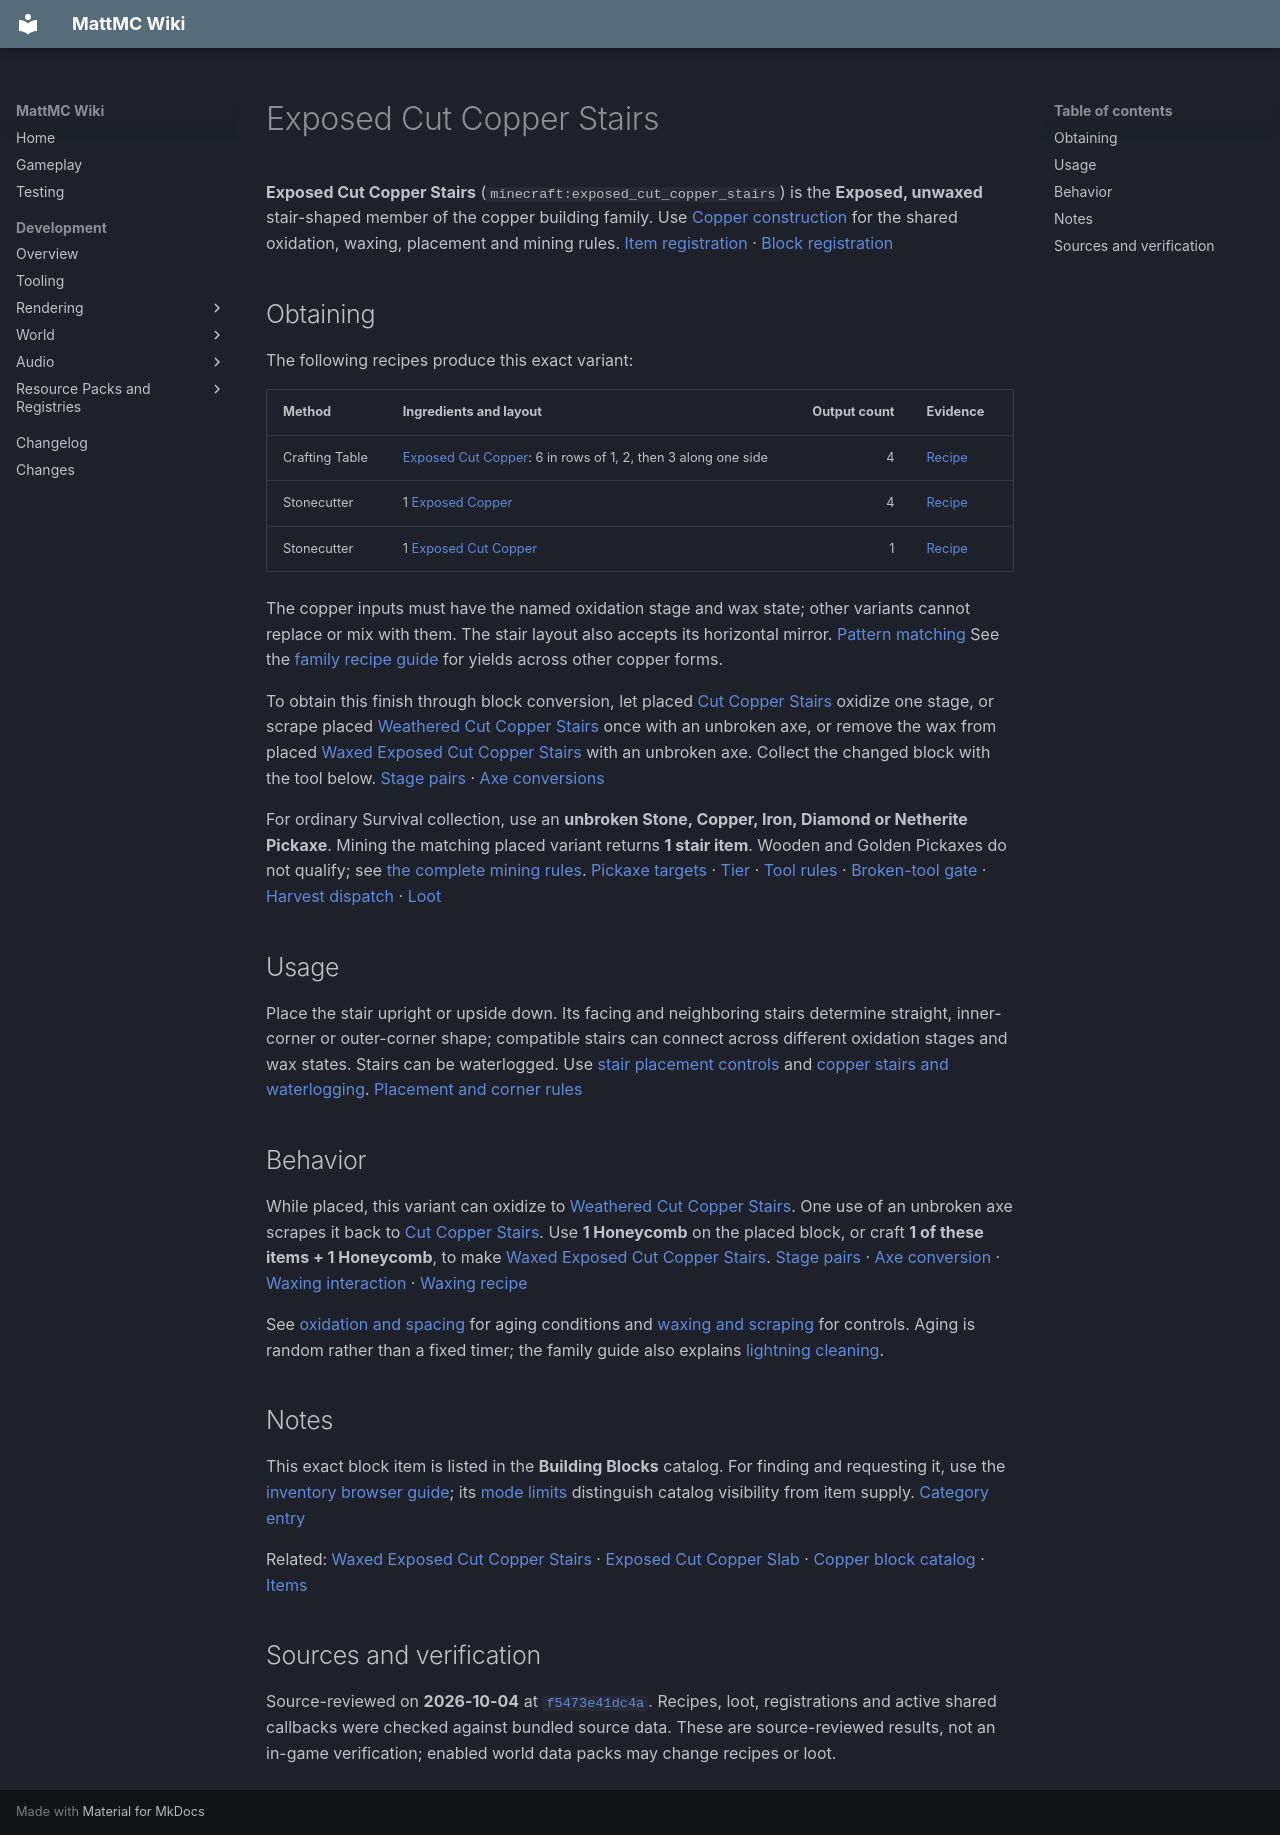

repository: HungLo2020/MattMC · page: gameplay/items/ExposedCutCopperStairs/index.html · generator: mkdocs

# Exposed Cut Copper Stairs

**Exposed Cut Copper Stairs** (`minecraft:exposed_cut_copper_stairs`) is the **Exposed, unwaxed** stair-shaped member of the copper building family. Use [Copper construction](../blocks/CopperConstruction.md) for the shared oxidation, waxing, placement and mining rules. [Item registration][item] · [Block registration][block]

## Obtaining

The following recipes produce this exact variant:

| Method | Ingredients and layout | Output count | Evidence |
| --- | --- | ---: | --- |
| Crafting Table | [Exposed Cut Copper](ExposedCutCopper.md): 6 in rows of 1, 2, then 3 along one side | 4 | [Recipe][craft] |
| Stonecutter | 1 [Exposed Copper](ExposedCopper.md) | 4 | [Recipe][stone-full] |
| Stonecutter | 1 [Exposed Cut Copper](ExposedCutCopper.md) | 1 | [Recipe][stone-cut] |

The copper inputs must have the named oxidation stage and wax state; other variants cannot replace or mix with them. The stair layout also accepts its horizontal mirror. [Pattern matching][pattern] See the [family recipe guide](../blocks/CopperConstruction.md#crafting-and-stonecutter-yields) for yields across other copper forms.

To obtain this finish through block conversion, let placed [Cut Copper Stairs](CutCopperStairs.md) oxidize one stage, or scrape placed [Weathered Cut Copper Stairs](WeatheredCutCopperStairs.md) once with an unbroken axe, or remove the wax from placed [Waxed Exposed Cut Copper Stairs](WaxedExposedCutCopperStairs.md) with an unbroken axe. Collect the changed block with the tool below. [Stage pairs][weather] · [Axe conversions][axe]

For ordinary Survival collection, use an **unbroken Stone, Copper, Iron, Diamond or Netherite Pickaxe**. Mining the matching placed variant returns **1 stair item**. Wooden and Golden Pickaxes do not qualify; see [the complete mining rules](../blocks/CopperConstruction.md#mining-and-collection). [Pickaxe targets][pickaxe-tag] · [Tier][tier] · [Tool rules][tool] · [Broken-tool gate][broken-drop] · [Harvest dispatch][harvest] · [Loot][loot]

## Usage

Place the stair upright or upside down. Its facing and neighboring stairs determine straight, inner-corner or outer-corner shape; compatible stairs can connect across different oxidation stages and wax states. Stairs can be waterlogged. Use [stair placement controls](../blocks/WoodConstruction.md#stairs) and [copper stairs and waterlogging](../blocks/CopperConstruction.md#slabs-and-stairs). [Placement and corner rules][shape]

## Behavior

While placed, this variant can oxidize to [Weathered Cut Copper Stairs](WeatheredCutCopperStairs.md). One use of an unbroken axe scrapes it back to [Cut Copper Stairs](CutCopperStairs.md). Use **1 Honeycomb** on the placed block, or craft **1 of these items + 1 Honeycomb**, to make [Waxed Exposed Cut Copper Stairs](WaxedExposedCutCopperStairs.md). [Stage pairs][weather] · [Axe conversion][axe] · [Waxing interaction][wax-use] · [Waxing recipe][wax-recipe]

See [oxidation and spacing](../blocks/CopperConstruction.md#oxidation-and-spacing) for aging conditions and [waxing and scraping](../blocks/CopperConstruction.md#waxing-and-scraping) for controls. Aging is random rather than a fixed timer; the family guide also explains [lightning cleaning](../blocks/CopperConstruction.md#lightning-cleaning).

## Notes

This exact block item is listed in the **Building Blocks** catalog. For finding and requesting it, use the [inventory browser guide](../mechanics/InventoryBrowser.md#finding-and-requesting-an-item); its [mode limits](../mechanics/InventoryBrowser.md#mode-and-permission-limits) distinguish catalog visibility from item supply. [Category entry][category]

Related: [Waxed Exposed Cut Copper Stairs](WaxedExposedCutCopperStairs.md) · [Exposed Cut Copper Slab](ExposedCutCopperSlab.md) · [Copper block catalog](../blocks/catalog/copper.md) · [Items](Items.md)

## Sources and verification

Source-reviewed on **2026-10-04** at [`f5473e41dc4a`](https://github.com/HungLo2020/MattMC/tree/f5473e41dc4af8ced756db517fada27288df07a3). Recipes, loot, registrations and active shared callbacks were checked against bundled source data. These are source-reviewed results, not an in-game verification; enabled world data packs may change recipes or loot.

[item]: https://github.com/HungLo2020/MattMC/blob/f5473e41dc4af8ced756db517fada27288df07a3/src/main/java/net/minecraft/world/item/Items.java#L192-L219
[block]: https://github.com/HungLo2020/MattMC/blob/f5473e41dc4af8ced756db517fada27288df07a3/src/main/java/net/minecraft/world/level/block/Blocks.java#L6175-L6238
[craft]: https://github.com/HungLo2020/MattMC/blob/f5473e41dc4af8ced756db517fada27288df07a3/src/main/resources/data/minecraft/recipe/crafting/exposed_cut_copper_stairs.json
[stone-full]: https://github.com/HungLo2020/MattMC/blob/f5473e41dc4af8ced756db517fada27288df07a3/src/main/resources/data/minecraft/recipe/stonecutting/exposed_cut_copper_stairs_from_exposed_copper_stonecutting.json
[stone-cut]: https://github.com/HungLo2020/MattMC/blob/f5473e41dc4af8ced756db517fada27288df07a3/src/main/resources/data/minecraft/recipe/stonecutting/exposed_cut_copper_stairs_from_exposed_cut_copper_stonecutting.json
[pattern]: https://github.com/HungLo2020/MattMC/blob/f5473e41dc4af8ced756db517fada27288df07a3/src/main/java/net/minecraft/world/item/crafting/ShapedRecipePattern.java#L158-L193
[weather]: https://github.com/HungLo2020/MattMC/blob/f5473e41dc4af8ced756db517fada27288df07a3/src/main/java/net/minecraft/world/level/block/WeatheringCopper.java#L29-L34
[axe]: https://github.com/HungLo2020/MattMC/blob/f5473e41dc4af8ced756db517fada27288df07a3/src/main/java/net/minecraft/world/item/AxeItem.java#L61-L117
[pickaxe-tag]: https://github.com/HungLo2020/MattMC/blob/f5473e41dc4af8ced756db517fada27288df07a3/src/main/resources/data/minecraft/tags/block/mineable/pickaxe.json
[tier]: https://github.com/HungLo2020/MattMC/blob/f5473e41dc4af8ced756db517fada27288df07a3/src/main/resources/data/minecraft/tags/block/needs_stone_tool.json
[tool]: https://github.com/HungLo2020/MattMC/blob/f5473e41dc4af8ced756db517fada27288df07a3/src/main/java/net/minecraft/world/item/ToolMaterial.java#L23-L48
[broken-drop]: https://github.com/HungLo2020/MattMC/blob/f5473e41dc4af8ced756db517fada27288df07a3/src/main/java/net/minecraft/world/item/ItemStack.java#L587-L589
[harvest]: https://github.com/HungLo2020/MattMC/blob/f5473e41dc4af8ced756db517fada27288df07a3/src/main/java/net/minecraft/server/level/ServerPlayerGameMode.java#L283-L292
[loot]: https://github.com/HungLo2020/MattMC/blob/f5473e41dc4af8ced756db517fada27288df07a3/src/main/resources/data/minecraft/loot_table/blocks/exposed_cut_copper_stairs.json
[shape]: https://github.com/HungLo2020/MattMC/blob/f5473e41dc4af8ced756db517fada27288df07a3/src/main/java/net/minecraft/world/level/block/StairBlock.java#L94-L167
[wax-use]: https://github.com/HungLo2020/MattMC/blob/f5473e41dc4af8ced756db517fada27288df07a3/src/main/java/net/minecraft/world/item/HoneycombItem.java#L89-L119
[wax-recipe]: https://github.com/HungLo2020/MattMC/blob/f5473e41dc4af8ced756db517fada27288df07a3/src/main/resources/data/minecraft/recipe/crafting/waxed_exposed_cut_copper_stairs_from_honeycomb.json
[category]: https://github.com/HungLo2020/MattMC/blob/f5473e41dc4af8ced756db517fada27288df07a3/src/main/java/net/minecraft/world/item/CreativeModeTabs.java#L451-L535
